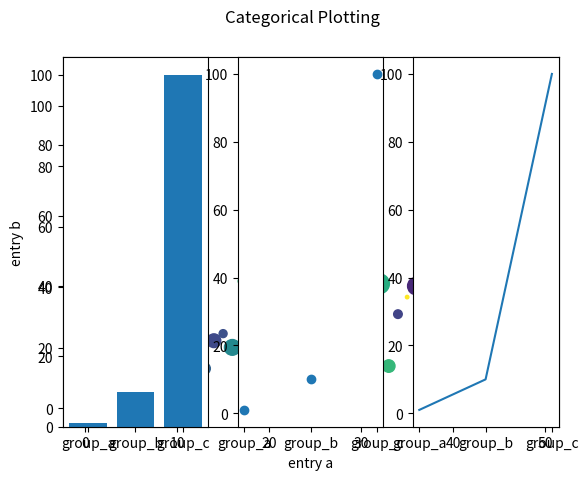

This figure's Python source:
import matplotlib.pyplot as plt
import numpy as np


##### Simple linear plot #####
# Optional 3rd argument for style of plot
# o = circle, -- = dashes, s = square, ^ = triangle
# colors r = red, g = green, b = blue, etc.
plt.plot([1,2,3,4],[4,3,2,1], 'y^') #Where the first list is the X, second is the Y
plt.ylabel('some numbers')
plt.show()

# Multiple sets of data on one plot
t = np.arange(0., 5., 0.2)
plt.plot(t, t, 'r--', t, t**2, 'bs', t, t**3, 'g^') # red dashes, blue squares and green triangles
plt.show()

##### Data Keyword Argument #####
data = {'a': np.arange(50),
        'c': np.random.randint(0, 50, 50),
        'd': np.random.randn(50)}
data['b'] = data['a'] + 10 * np.random.randn(50)
data['d'] = np.abs(data['d']) * 100

# Plot A in relation to B with the color determined by C and size determined by D
plt.scatter('a', 'b', c='c', s='d', data=data)
plt.xlabel('entry a')
plt.ylabel('entry b')
plt.show()


##### Categorical Variables and Subplots #####
names = ['group_a', 'group_b', 'group_c']
values = [1, 10, 100]

plt.figure(1, figsize=(9, 3))

plt.subplot(131)
plt.bar(names, values)
plt.subplot(132)
plt.scatter(names, values)
plt.subplot(133)
plt.plot(names, values)
plt.suptitle('Categorical Plotting')
plt.show()

# Can also edit line properties, make subplots for a figure, save images, and uses nonlinear curves
# For more info check out https://matplotlib.org/tutorials/introductory/pyplot.html


